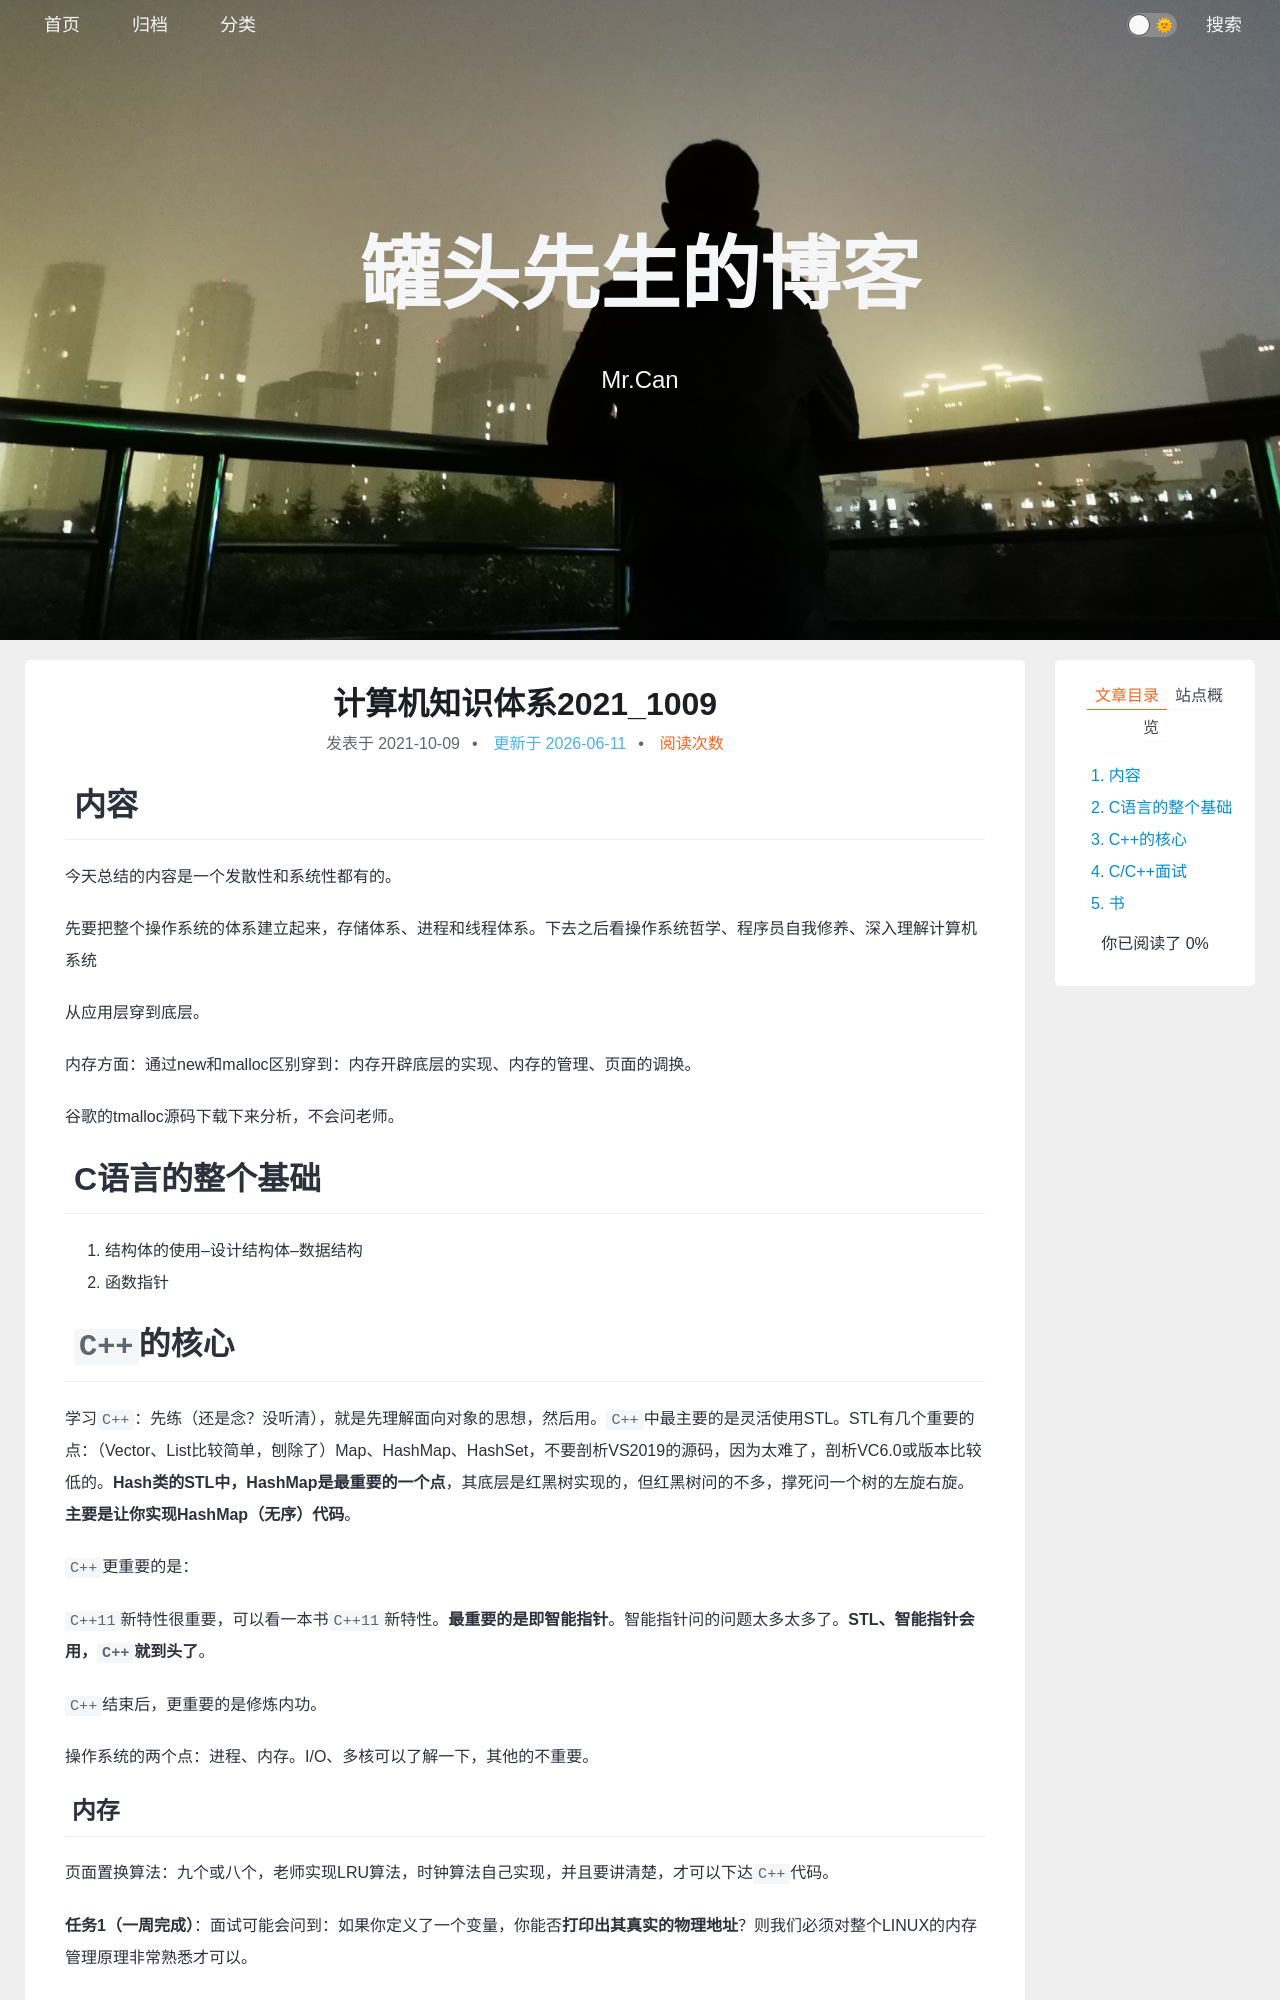

repository: xing-cg/xing-cg.github.io · page: 计算机知识体系/计算机知识体系2021_1009/index.html · generator: jekyll

---
title: 计算机知识体系2021_1009
categories:
  - - 计算机知识体系
tags: 
date: 2021/10/9
updated: 
comments: 
published:
---
# 内容

今天总结的内容是一个发散性和系统性都有的。

先要把整个操作系统的体系建立起来，存储体系、进程和线程体系。下去之后看操作系统哲学、程序员自我修养、深入理解计算机系统

从应用层穿到底层。

内存方面：通过new和malloc区别穿到：内存开辟底层的实现、内存的管理、页面的调换。

谷歌的tmalloc源码下载下来分析，不会问老师。

# C语言的整个基础

1. 结构体的使用--设计结构体--数据结构
2. 函数指针

# `C++`的核心

学习`C++`：先练（还是念？没听清），就是先理解面向对象的思想，然后用。`C++`中最主要的是灵活使用STL。STL有几个重要的点：（Vector、List比较简单，刨除了）Map、HashMap、HashSet，不要剖析VS2019的源码，因为太难了，剖析VC6.0或版本比较低的。**Hash类的STL中，HashMap是最重要的一个点**，其底层是红黑树实现的，但红黑树问的不多，撑死问一个树的左旋右旋。**主要是让你实现HashMap（无序）代码**。

`C++`更重要的是：

`C++11`新特性很重要，可以看一本书`C++11`新特性。**最重要的是即智能指针**。智能指针问的问题太多太多了。**STL、智能指针会用，`C++`就到头了**。

`C++`结束后，更重要的是修炼内功。

操作系统的两个点：进程、内存。I/O、多核可以了解一下，其他的不重要。

## 内存

页面置换算法：九个或八个，老师实现LRU算法，时钟算法自己实现，并且要讲清楚，才可以下达`C++`代码。

**任务1（一周完成）**：面试可能会问到：如果你定义了一个变量，你能否**打印出其真实的物理地址**？则我们必须对整个LINUX的内存管理原理非常熟悉才可以。

如果能分析出真实的物理地址，则报文原理、写时拷贝原理（fork的原理）就会立马明白。

**任务2**：父进程建立链表，子进程也要使用链表，子进程和父进程不改变数据值。
首先在父进程建立链表，创建子进程，打印每个地址和值，父进程也如是。当子进程或父进程改变某个节点数据值后，在子进程和父进程再次打印链表的地址。对照链表有何变化。
本质问题就是：原来我们讲过，局部变量和全局变量产生写时拷贝，那么我们**在堆区如何产生写时拷贝**？
